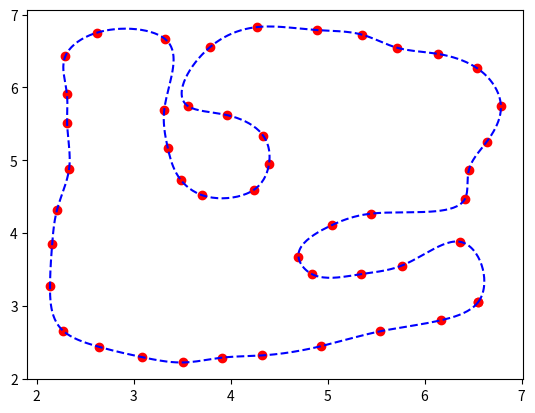

Reproduce this figure in Python.
import numpy as np
from scipy.interpolate import splprep, splev
import matplotlib.pyplot as plt

pts = np.array([[ 6.55525 ,  3.05472 ],
   [ 6.17284 ,  2.802609],
   [ 5.53946 ,  2.649209],
   [ 4.93053 ,  2.444444],
   [ 4.32544 ,  2.318749],
   [ 3.90982 ,  2.2875  ],
   [ 3.51294 ,  2.221875],
   [ 3.09107 ,  2.29375 ],
   [ 2.64013 ,  2.4375  ],
   [ 2.275444,  2.653124],
   [ 2.137945,  3.26562 ],
   [ 2.15982 ,  3.84375 ],
   [ 2.20982 ,  4.31562 ],
   [ 2.334704,  4.87873 ],
   [ 2.314264,  5.5047  ],
   [ 2.311709,  5.9135  ],
   [ 2.29638 ,  6.42961 ],
   [ 2.619374,  6.75021 ],
   [ 3.32448 ,  6.66353 ],
   [ 3.31582 ,  5.68866 ],
   [ 3.35159 ,  5.17255 ],
   [ 3.48482 ,  4.73125 ],
   [ 3.70669 ,  4.51875 ],
   [ 4.23639 ,  4.58968 ],
   [ 4.39592 ,  4.94615 ],
   [ 4.33527 ,  5.33862 ],
   [ 3.95968 ,  5.61967 ],
   [ 3.56366 ,  5.73976 ],
   [ 3.78818 ,  6.55292 ],
   [ 4.27712 ,  6.8283  ],
   [ 4.89532 ,  6.78615 ],
   [ 5.35334 ,  6.72433 ],
   [ 5.71583 ,  6.54449 ],
   [ 6.13452 ,  6.46019 ],
   [ 6.54478 ,  6.26068 ],
   [ 6.7873  ,  5.74615 ],
   [ 6.64086 ,  5.25269 ],
   [ 6.45649 ,  4.86206 ],
   [ 6.41586 ,  4.46519 ],
   [ 5.44711 ,  4.26519 ],
   [ 5.04087 ,  4.10581 ],
   [ 4.70013 ,  3.67405 ],
   [ 4.83482 ,  3.4375  ],
   [ 5.34086 ,  3.43394 ],
   [ 5.76392 ,  3.55156 ],
   [ 6.37056 ,  3.8778  ],
   [ 6.53116 ,  3.47228 ]])


tck, u = splprep(pts.T, u=None, s=0.0, per=1) # Here pts.T means Transpose of the pts.
print(u.min())
print(u.max())
print(tck)
u_new = np.linspace(u.min(), u.max(), 1000)
x_new, y_new = splev(u_new, tck, der=0)

plt.plot(pts[:,0], pts[:,1], 'ro')
plt.plot(x_new, y_new, 'b--')
plt.show()